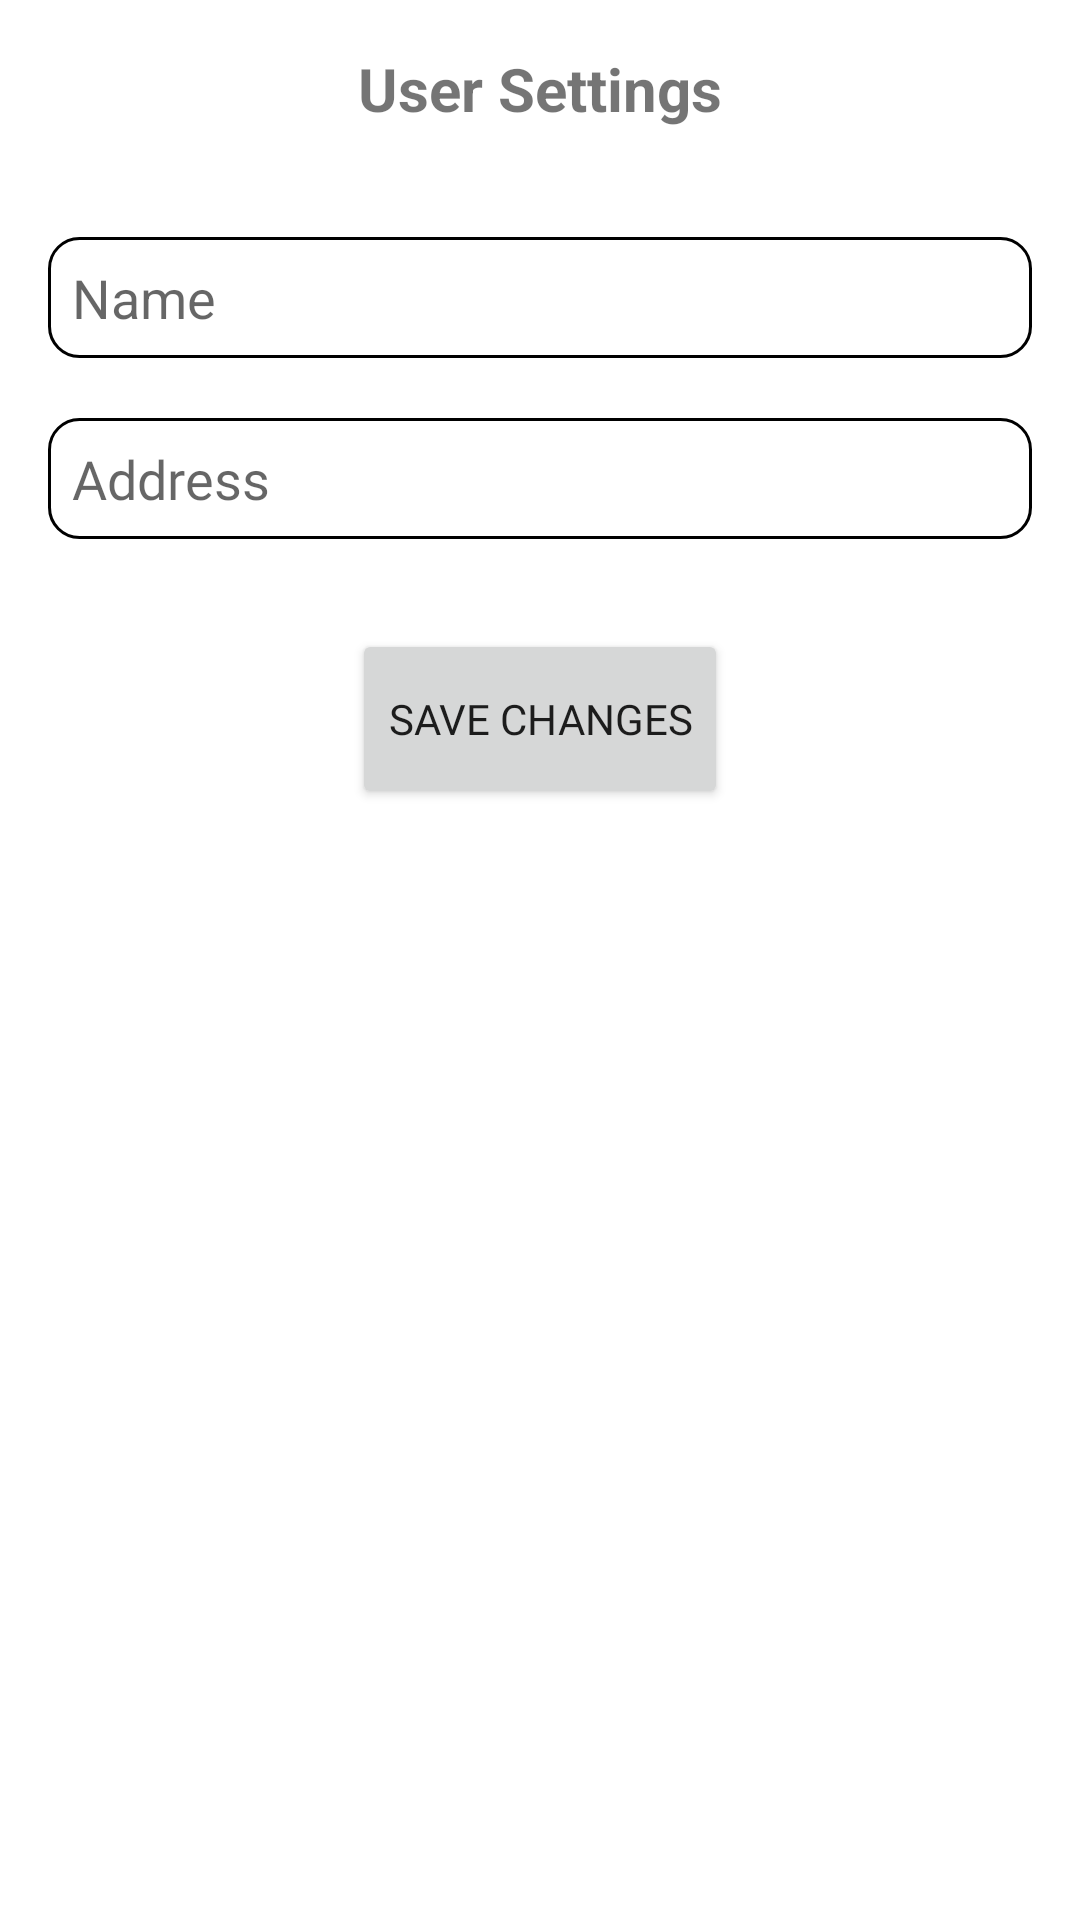

Layout XML and referenced resources for this Android screen:
<!-- AndroidManifest.xml: application theme Theme.Farmspot -->
<!-- res/layout/activity_settings.xml -->
<?xml version="1.0" encoding="utf-8"?>
<androidx.constraintlayout.widget.ConstraintLayout xmlns:android="http://schemas.android.com/apk/res/android"
    xmlns:app="http://schemas.android.com/apk/res-auto"
    xmlns:tools="http://schemas.android.com/tools"
    android:layout_width="match_parent"
    android:layout_height="match_parent"
    tools:context=".SettingsActivity">

    <LinearLayout
        android:layout_width="match_parent"
        android:layout_height="match_parent"
        android:orientation="vertical"
        android:padding="16dp">

        <TextView
            android:layout_width="match_parent"
            android:layout_height="wrap_content"
            android:text="User Settings"
            android:textSize="20sp"
            android:textStyle="bold"
            android:gravity="center_horizontal"
            android:layout_marginBottom="16dp" />

        <EditText
            android:id="@+id/name_edit_text"
            android:layout_width="match_parent"
            android:layout_height="wrap_content"
            android:layout_marginTop="20dp"
            android:padding="8dp"
            android:background="@drawable/custom_eddittext"
            android:hint="Name"
            android:inputType="textPersonName" />

        <EditText
            android:id="@+id/address_edit_text"
            android:layout_width="match_parent"
            android:layout_marginTop="20dp"
            android:layout_height="wrap_content"
            android:padding="8dp"
            android:background="@drawable/custom_eddittext"
            android:hint="Address"
            android:fontFamily="@font/nunito_regular"
            android:inputType="textPostalAddress"/>

        <Button
            android:id="@+id/save_button"
            android:layout_width="wrap_content"
            android:layout_height="60dp"
            android:layout_marginTop="30dp"
            android:text="Save Changes"
            android:layout_gravity="center_horizontal"
            android:fontFamily="@font/nunito_bold"
            app:cornerRadius="30dp"/>

    </LinearLayout>


</androidx.constraintlayout.widget.ConstraintLayout>
<!-- resources referenced by this layout -->
<resources>
  <!-- drawable custom_eddittext (drawable) -->
  <?xml version="1.0" encoding="utf-8"?>
  <shape xmlns:android="http://schemas.android.com/apk/res/android">
  
      <stroke
          android:width="1dp"
          android:color="@color/black"/>
      <corners
          android:radius="10dp"/>
  </shape>
  <style name="Theme.Farmspot" parent="Theme.MaterialComponents.DayNight.DarkActionBar">
          
          <item name="colorPrimary">@color/green_main</item>
          <item name="colorPrimaryVariant">@color/green_dark</item>
          <item name="colorOnPrimary">@color/white</item>
          
          <item name="colorSecondary">@color/teal_200</item>
          <item name="colorSecondaryVariant">@color/teal_700</item>
          <item name="colorOnSecondary">@color/black</item>
          
          <item name="android:statusBarColor">?attr/colorPrimaryVariant</item>
          
      </style>
  <color name="black">#FF000000</color>
  <color name="green_main">#05D31F</color>
  <color name="green_dark">#04A118</color>
  <color name="white">#FFFFFFFF</color>
  <color name="teal_200">#FF03DAC5</color>
  <color name="teal_700">#FF018786</color>
</resources>
